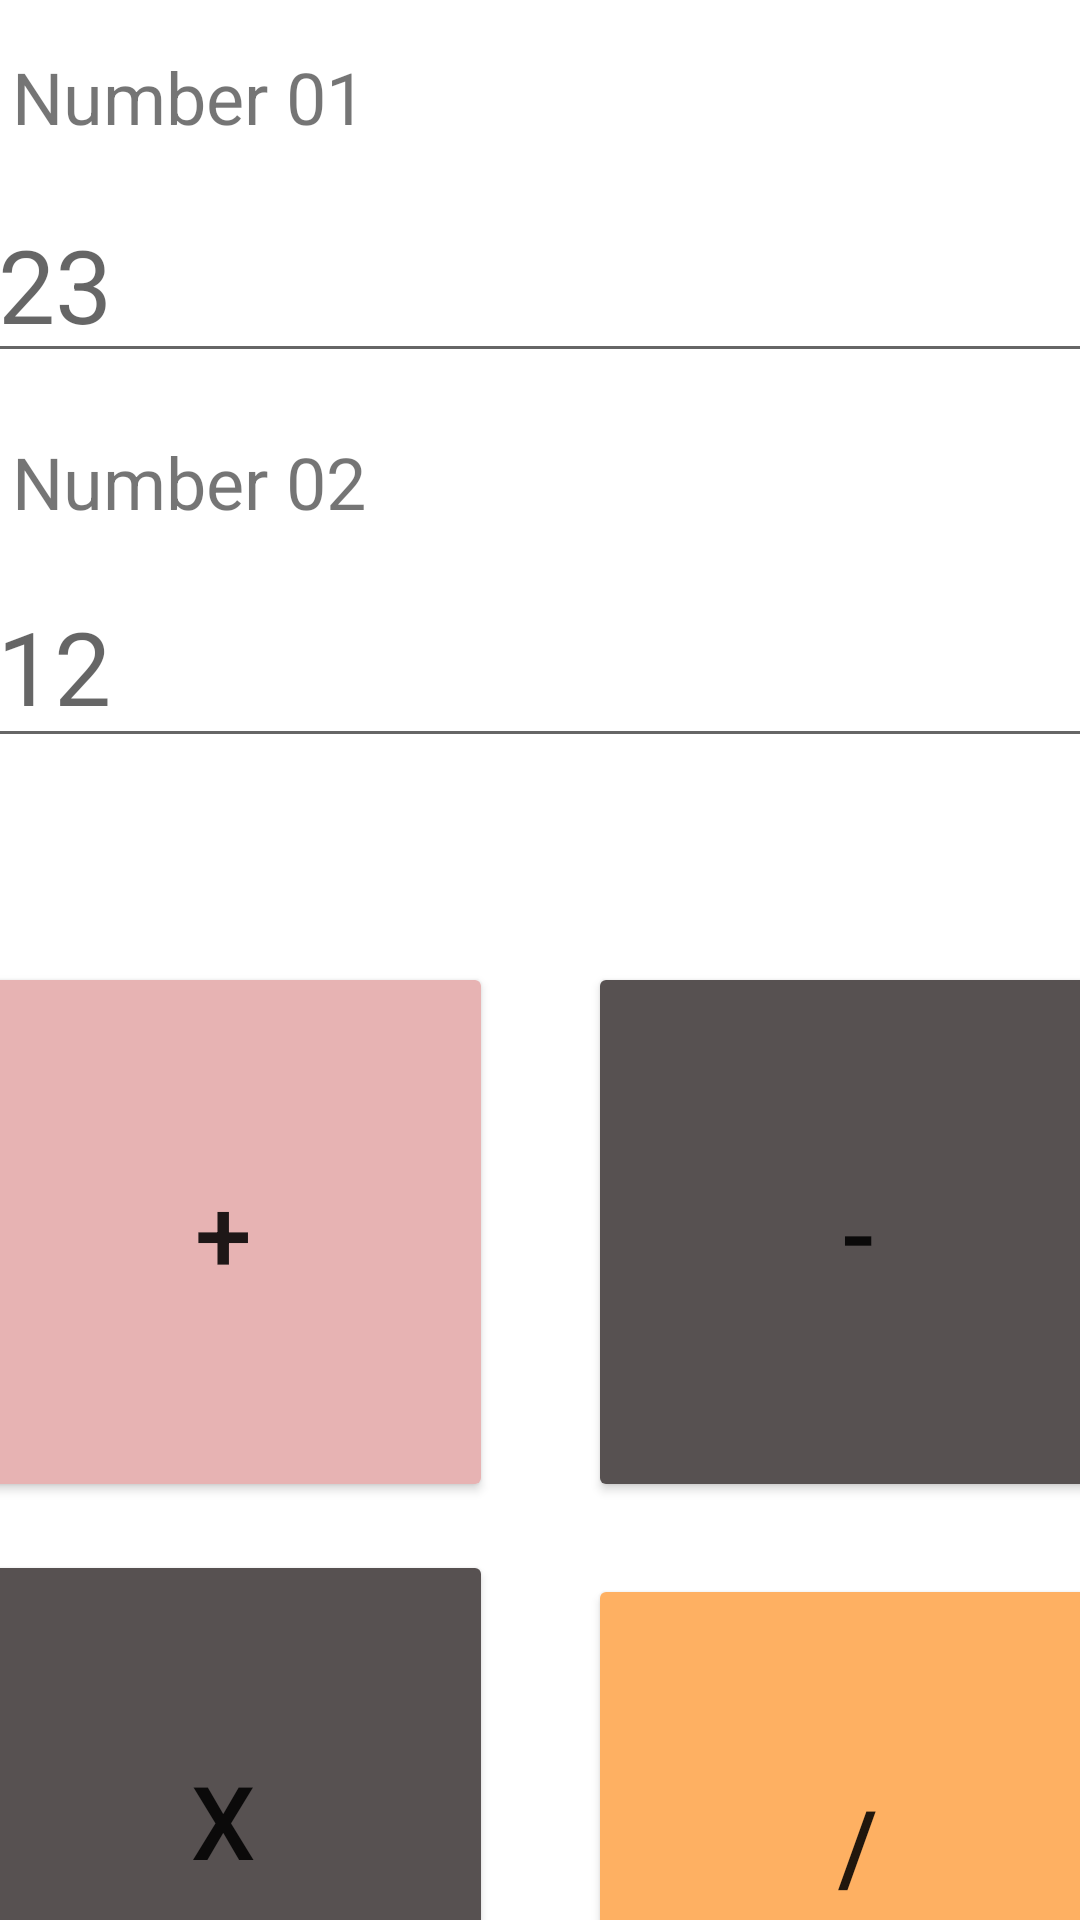

Produce the Android XML layout that renders to this screen, including the resource entries it uses.
<!-- AndroidManifest.xml: application theme Theme.LAB03 -->
<!-- res/layout/activity_main.xml -->
<?xml version="1.0" encoding="utf-8"?>
<androidx.constraintlayout.widget.ConstraintLayout xmlns:android="http://schemas.android.com/apk/res/android"
    xmlns:app="http://schemas.android.com/apk/res-auto"
    xmlns:tools="http://schemas.android.com/tools"
    android:layout_width="match_parent"
    android:layout_height="match_parent"
    android:layout_marginTop="16dp"
    android:layout_marginBottom="16dp"
    tools:context=".MainActivity">

    <TextView
        android:id="@+id/num1"
        android:layout_width="wrap_content"
        android:layout_height="wrap_content"
        android:layout_marginStart="4dp"
        android:layout_marginTop="16dp"
        android:text="@string/label_Number1"
        android:textSize="24dp"
        app:layout_constraintStart_toStartOf="parent"
        app:layout_constraintTop_toTopOf="parent" />

    <EditText
        android:id="@+id/edtNumber1"
        android:layout_width="370dp"
        android:layout_height="60dp"
        android:layout_marginLeft="16dp"
        android:layout_marginTop="16dp"
        android:layout_marginRight="16dp"
        android:ems="10"
        android:hint="@string/edt_Number1"
        android:inputType="textPersonName"
        android:textSize="34dp"
        app:layout_constraintEnd_toEndOf="parent"
        app:layout_constraintStart_toStartOf="parent"
        app:layout_constraintTop_toBottomOf="@+id/num1" />

    <TextView
        android:id="@+id/textView2"
        android:layout_width="wrap_content"
        android:layout_height="wrap_content"
        android:layout_marginStart="4dp"
        android:layout_marginTop="20dp"
        android:text="@string/label_Number2"
        android:textSize="24dp"
        app:layout_constraintStart_toStartOf="parent"
        app:layout_constraintTop_toBottomOf="@+id/edtNumber1" />

    <EditText
        android:id="@+id/edtNumber2"
        android:layout_width="370dp"
        android:layout_height="64dp"
        android:layout_marginTop="12dp"
        android:ems="10"
        android:hint="@string/edt_Number2"
        android:inputType="textPersonName"
        android:textSize="34dp"
        app:layout_constraintEnd_toEndOf="parent"
        app:layout_constraintHorizontal_bias="0.555"
        app:layout_constraintStart_toStartOf="parent"
        app:layout_constraintTop_toBottomOf="@+id/textView2" />

    <Button
        android:id="@+id/btnMinus"
        android:layout_width="180dp"
        android:layout_height="180dp"
        android:layout_marginLeft="16dp"
        android:layout_marginRight="16dp"
        android:backgroundTint="@color/btnMinus"
        android:onClick="buttonClick"
        android:text="@string/btn_Minus"
        android:textSize="34dp"
        app:layout_constraintEnd_toEndOf="parent"
        app:layout_constraintHorizontal_bias="0.5"
        app:layout_constraintStart_toEndOf="@+id/btnPlus"
        app:layout_constraintTop_toTopOf="@+id/btnPlus" />

    <Button
        android:id="@+id/btnPlus"
        android:layout_width="180dp"
        android:layout_height="180dp"
        android:layout_marginLeft="16dp"
        android:layout_marginTop="68dp"
        android:layout_marginRight="16dp"
        android:backgroundTint="@color/btnPlus"
        android:onClick="buttonClick"
        android:text="@string/btn_Plus"
        android:textSize="34dp"
        app:layout_constraintEnd_toStartOf="@+id/btnMinus"
        app:layout_constraintHorizontal_bias="0.5"
        app:layout_constraintStart_toStartOf="parent"
        app:layout_constraintTop_toBottomOf="@+id/edtNumber2" />

    <Button
        android:id="@+id/btnMultiply"
        android:layout_width="180dp"
        android:layout_height="180dp"
        android:layout_marginLeft="16dp"
        android:layout_marginTop="16dp"
        android:layout_marginRight="16dp"
        android:backgroundTint="@color/btnMultiply"
        android:onClick="buttonClick"
        android:text="@string/btn_Multiply"
        android:textSize="34dp"
        app:layout_constraintEnd_toStartOf="@+id/btnDivide"
        app:layout_constraintHorizontal_bias="0.5"
        app:layout_constraintStart_toStartOf="parent"
        app:layout_constraintTop_toBottomOf="@+id/btnPlus" />

    <Button
        android:id="@+id/btnDivide"
        android:layout_width="180dp"
        android:layout_height="180dp"
        android:layout_marginLeft="16dp"
        android:layout_marginTop="8dp"
        android:layout_marginRight="16dp"
        android:backgroundTint="@color/btnDivide"
        android:onClick="buttonClick"
        android:text="@string/btn_Divide"
        android:textSize="34dp"
        app:layout_constraintEnd_toEndOf="parent"
        app:layout_constraintHorizontal_bias="0.5"
        app:layout_constraintStart_toEndOf="@+id/btnMultiply"
        app:layout_constraintTop_toTopOf="@+id/btnMultiply" />

</androidx.constraintlayout.widget.ConstraintLayout>
<!-- resources referenced by this layout -->
<resources>
  <color name="btnDivide">#feb062</color>
  <color name="btnMinus">#575151</color>
  <color name="btnMultiply">#575151</color>
  <color name="btnPlus">#e7b3b3</color>
  <string name="btn_Divide">/</string>
  <string name="btn_Minus">-</string>
  <string name="btn_Multiply">x</string>
  <string name="btn_Plus">+</string>
  <string name="edt_Number1">23</string>
  <string name="edt_Number2">12</string>
  <string name="label_Number1">Number 01</string>
  <string name="label_Number2">Number 02</string>
  <style name="Theme.LAB03" parent="Theme.MaterialComponents.DayNight.DarkActionBar">
          
          <item name="colorPrimary">@color/purple_500</item>
          <item name="colorPrimaryVariant">@color/purple_700</item>
          <item name="colorOnPrimary">@color/white</item>
          
          <item name="colorSecondary">@color/teal_200</item>
          <item name="colorSecondaryVariant">@color/teal_700</item>
          <item name="colorOnSecondary">@color/black</item>
          
          <item name="android:statusBarColor">?attr/colorPrimaryVariant</item>
          
      </style>
  <color name="purple_500">#FF6200EE</color>
  <color name="purple_700">#FF3700B3</color>
  <color name="white">#FFFFFFFF</color>
  <color name="teal_200">#FF03DAC5</color>
  <color name="teal_700">#FF018786</color>
  <color name="black">#FF000000</color>
</resources>
